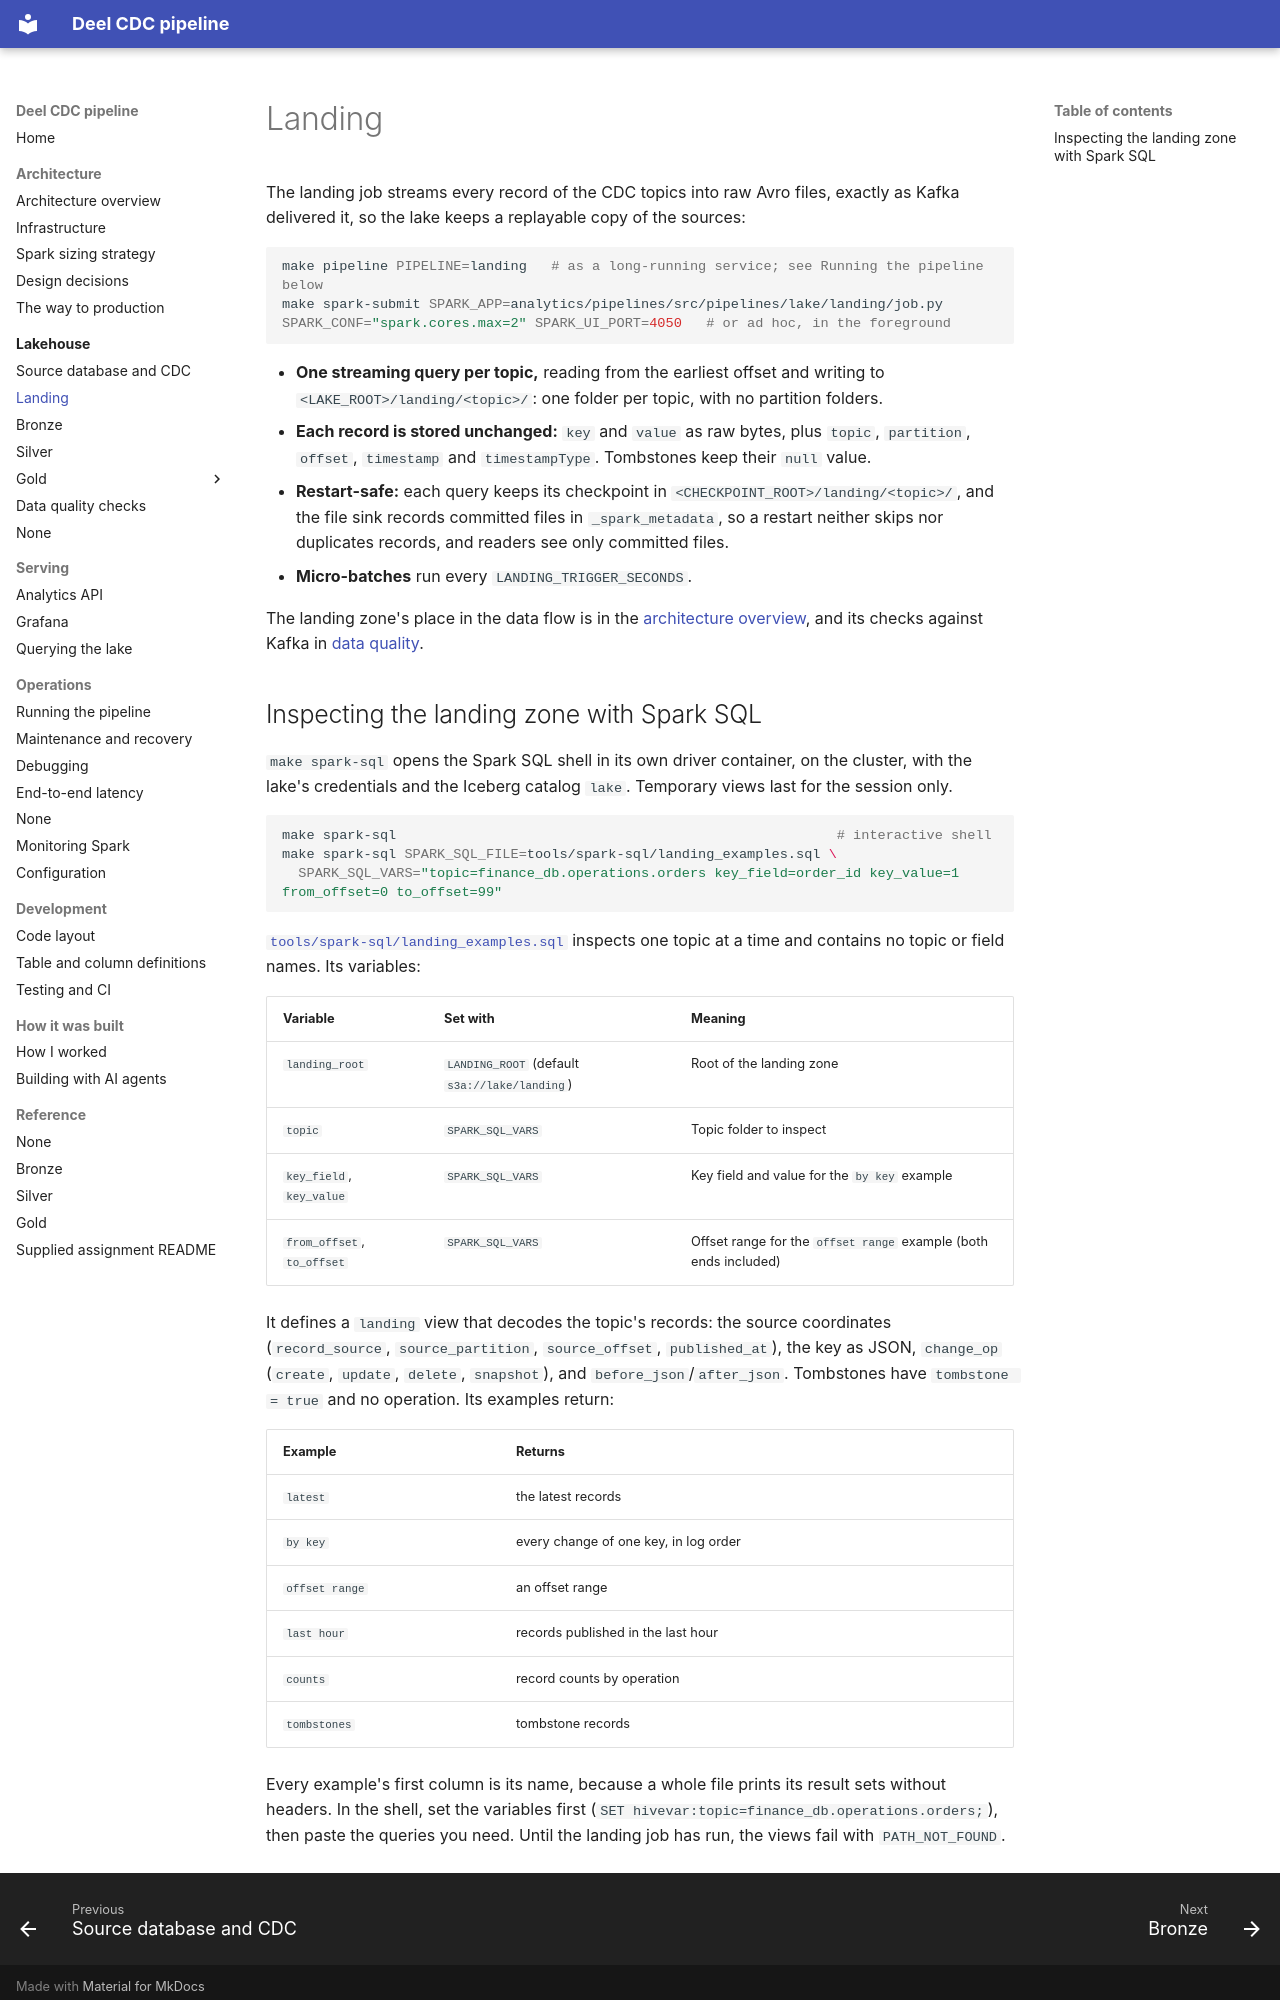

repository: jonathan5p/deel-home-task · page: lakehouse/landing/index.html · generator: mkdocs

# Landing

The landing job streams every record of the CDC topics into raw Avro files, exactly as Kafka delivered it, so the lake keeps a replayable copy of the sources:

```sh
make pipeline PIPELINE=landing   # as a long-running service; see Running the pipeline below
make spark-submit SPARK_APP=analytics/pipelines/src/pipelines/lake/landing/job.py SPARK_CONF="spark.cores.max=2" SPARK_UI_PORT=4050   # or ad hoc, in the foreground
```

- **One streaming query per topic,** reading from the earliest offset and writing to `<LAKE_ROOT>/landing/<topic>/`: one folder per topic, with no partition folders.
- **Each record is stored unchanged:** `key` and `value` as raw bytes, plus `topic`, `partition`, `offset`, `timestamp` and `timestampType`. Tombstones keep their `null` value.
- **Restart-safe:** each query keeps its checkpoint in `<CHECKPOINT_ROOT>/landing/<topic>/`, and the file sink records committed files in `_spark_metadata`, so a restart neither skips nor duplicates records, and readers see only committed files.
- **Micro-batches** run every `LANDING_TRIGGER_SECONDS`.

The landing zone's place in the data flow is in the [architecture overview](../architecture/overview.md#data-flow), and its checks against Kafka in [data quality](data-quality.md).
